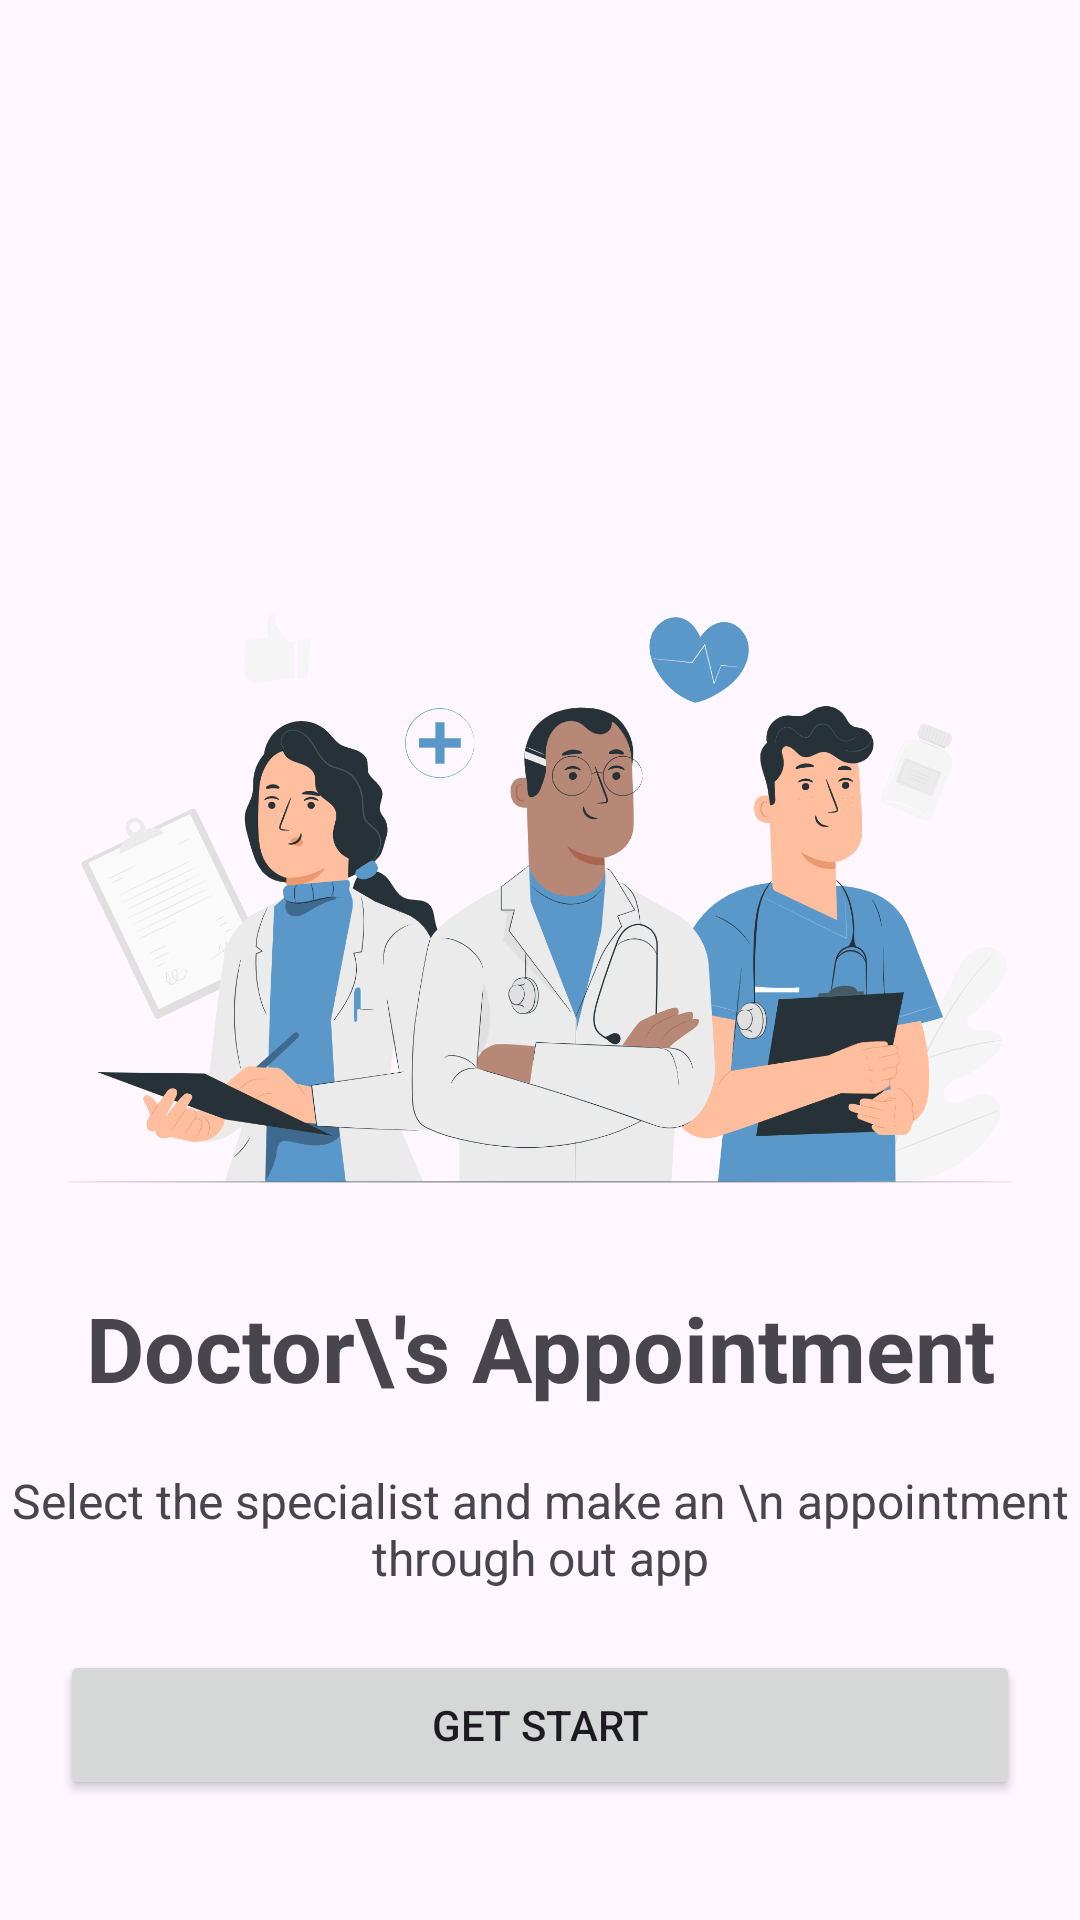

Produce the Android XML layout that renders to this screen, including the resource entries it uses.
<!-- AndroidManifest.xml: application theme Theme.DoctorAppointmentSystem -->
<!-- res/layout/fragment_start_page.xml -->
<?xml version="1.0" encoding="utf-8"?>
<FrameLayout xmlns:android="http://schemas.android.com/apk/res/android"
    xmlns:app="http://schemas.android.com/apk/res-auto"
    android:id="@+id/startfragment"
    xmlns:tools="http://schemas.android.com/tools"
    android:layout_width="match_parent"
    android:layout_height="match_parent"
    tools:context=".StartPage">

    <ImageView
        android:id="@+id/imageView2"
       android:layout_marginBottom="20dp"
        android:layout_gravity="center"
        android:layout_width="match_parent"
        android:layout_height="350dp"
        android:src="@drawable/logo" />

   <LinearLayout
       android:layout_width="match_parent"
       android:orientation="vertical"
       android:gravity="bottom"
       android:layout_gravity="center"
       android:layout_height="match_parent">



       <TextView
           android:id="@+id/textView"
           android:textAlignment="center"
           android:textSize="30dp"
           android:textStyle="bold"
           android:layout_marginTop="20dp"
           android:layout_gravity="center"
           android:layout_width="match_parent"
           android:layout_height="wrap_content"
           android:text="Doctor\'s Appointment" />

       <TextView
           android:id="@+id/textView2"
           android:textSize="16dp"
           android:layout_gravity="center"
           android:layout_marginTop="20dp"
           android:textAlignment="center"
           android:layout_width="match_parent"
           android:layout_height="wrap_content"
           android:text="Select the specialist and make an \n appointment through out app" />

       <Button
           android:id="@+id/button"
           android:layout_marginTop="20dp"
           android:layout_marginHorizontal="20dp"
           android:layout_marginBottom="40dp"
           android:layout_width="match_parent"
           android:layout_height="50dp"
           android:text="Get Start" />
   </LinearLayout>

</FrameLayout>
<!-- resources referenced by this layout -->
<resources>
  <!-- drawable logo: png bitmap (drawable, 379073 bytes) -->
  <style name="Theme.DoctorAppointmentSystem" parent="Base.Theme.DoctorAppointmentSystem" />
  <style name="Base.Theme.DoctorAppointmentSystem" parent="Theme.Material3.DayNight.NoActionBar">
          
          <item name="colorPrimary">#5B98CA</item>
      </style>
</resources>
